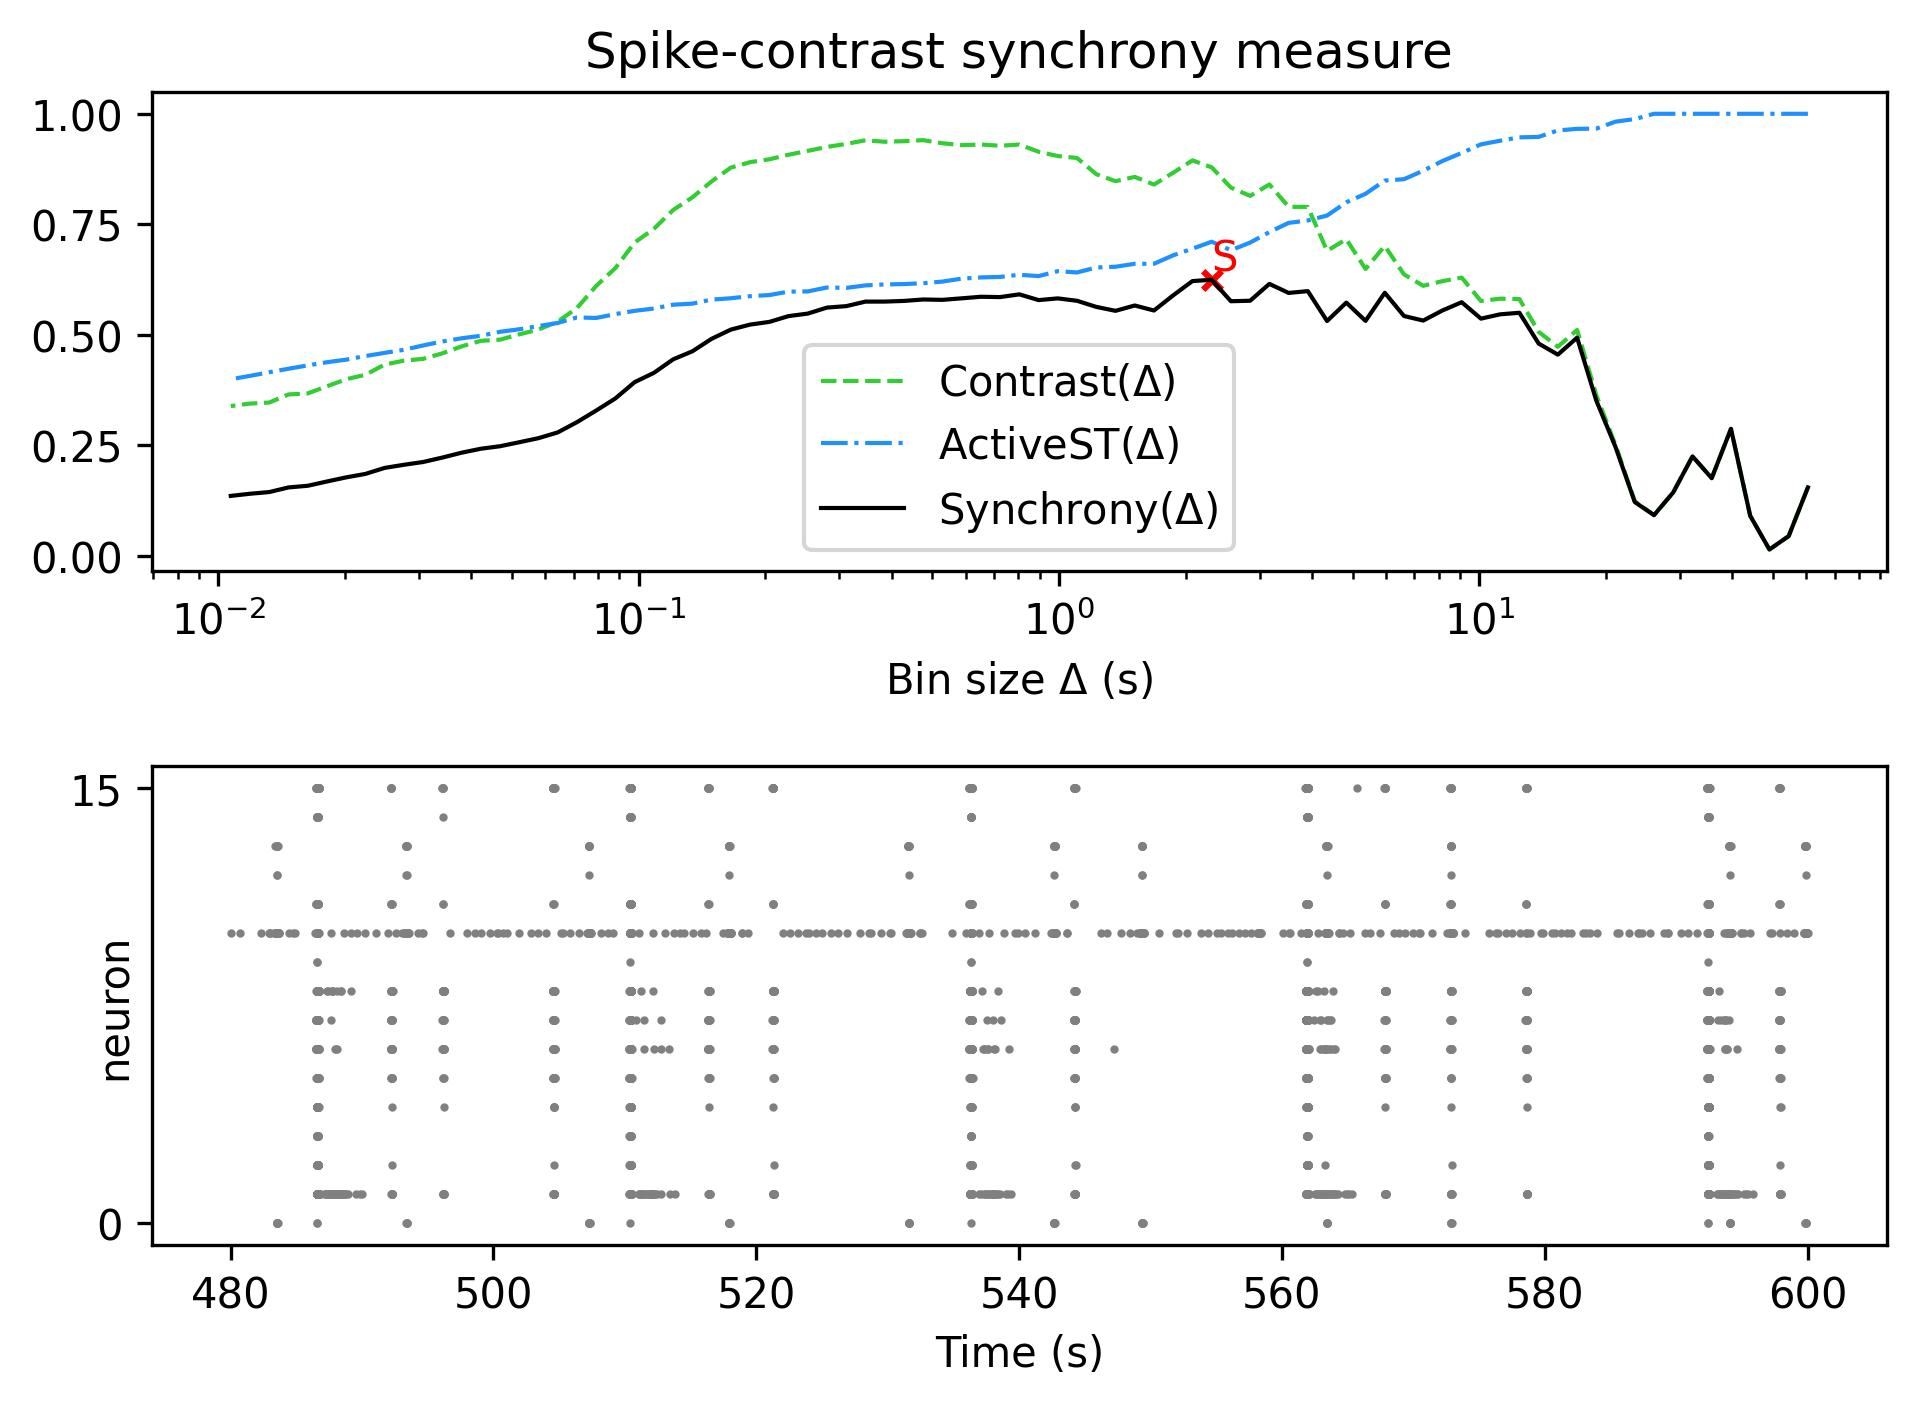

Data behind this chart, as committed beside it:
, Spike-contrast (60.5 s), Spike-contrast (54.45 s), Spike-contrast (49.005 s), Spike-contrast (44.104 s), Spike-contrast (39.694 s), Spike-contrast (35.725 s), Spike-contrast (32.152 s), Spike-contrast (28.937 s), Spike-contrast (26.043 s), Spike-contrast (23.439 s), Spike-contrast (21.095 s), Spike-contrast (18.986 s), Spike-contrast (17.087 s), Spike-contrast (15.378 s), Spike-contrast (13.84 s), Spike-contrast (12.456 s), Spike-contrast (11.211 s), Spike-contrast (10.09 s), Spike-contrast (9.081 s), Spike-contrast (8.173 s), Spike-contrast (7.355 s), Spike-contrast (6.62 s), Spike-contrast (5.958 s)
0, 0.1542, 0.04398, 0.0138, 0.09002, 0.2869, 0.1753, 0.2245, 0.1432, 0.09157, 0.1212, 0.2455, 0.3507, 0.4933, 0.4548, 0.48, 0.5496, 0.5461, 0.5363, 0.5735, 0.5548, 0.5319, 0.5422, 0.5949
